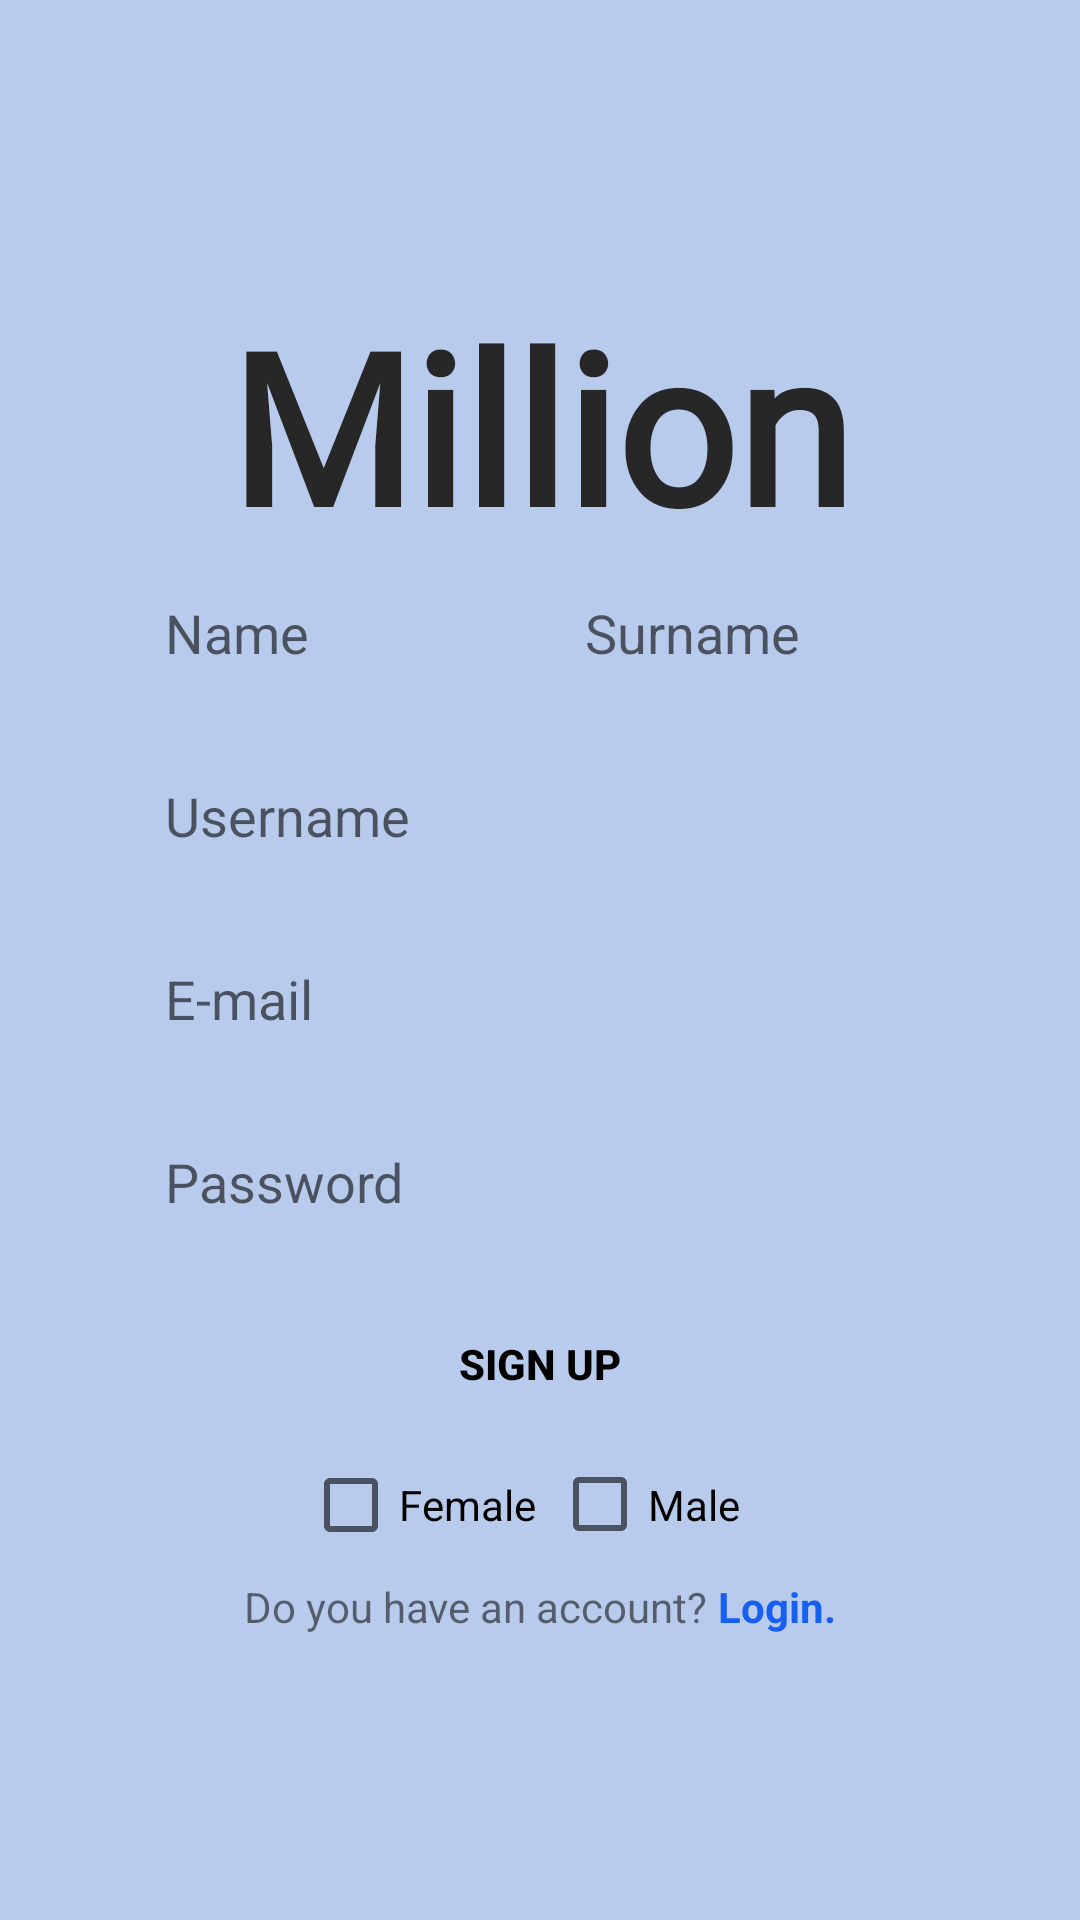

The Android layout XML behind this screen, and the referenced resources:
<!-- AndroidManifest.xml: application theme Theme.Million -->
<!-- res/layout/fragment_sign_up.xml -->
<?xml version="1.0" encoding="utf-8"?>
<androidx.constraintlayout.widget.ConstraintLayout xmlns:android="http://schemas.android.com/apk/res/android"
    xmlns:tools="http://schemas.android.com/tools"
    android:layout_width="match_parent"
    android:layout_height="match_parent"
    xmlns:app="http://schemas.android.com/apk/res-auto"
    tools:context=".view.SignUpFragment">

    <View
        android:id="@+id/orange_colo"
        android:layout_width="0dp"
        android:layout_height="0dp"
        android:layout_alignParentLeft="true"
        android:layout_alignParentTop="true"
        android:background="@drawable/login_background"
        app:layout_constraintBottom_toBottomOf="parent"
        app:layout_constraintEnd_toEndOf="parent"
        app:layout_constraintStart_toStartOf="parent"
        app:layout_constraintTop_toTopOf="parent" />


    <LinearLayout
        android:id="@+id/linearLayout2"
        android:layout_width="0dp"
        android:layout_height="0dp"
        android:gravity="center"
        android:orientation="vertical"
        app:layout_constraintBottom_toBottomOf="parent"
        app:layout_constraintEnd_toEndOf="parent"
        app:layout_constraintStart_toStartOf="parent"
        app:layout_constraintTop_toTopOf="parent">

        <TextView
            android:id="@+id/signUpTextView"
            android:layout_width="match_parent"
            android:layout_height="wrap_content"
            android:fontFamily="@font/yellow_regular"
            android:gravity="center"
            android:text="Million"
            android:textColor="#272727"
            android:textSize="70sp"
            android:textStyle="bold" />


        <LinearLayout
            android:layout_width="match_parent"
            android:layout_height="wrap_content"
            android:gravity="center"
            android:orientation="horizontal">

            <EditText
                android:id="@+id/nameTextSignUp"
                android:layout_width="130dp"
                android:layout_height="46dp"
                android:width="270dp"
                android:height="68dp"
                android:background="@drawable/text_corners"
                android:ems="10"
                android:hint="Name"
                android:inputType="textPersonName"
                android:paddingStart="10dp"
                android:paddingEnd="10dp"
                app:layout_constraintCircleRadius="100dp" />

            <EditText
                android:id="@+id/surnameTextSignUp"
                android:layout_width="130dp"
                android:layout_height="46dp"
                android:layout_marginStart="10dp"
                android:width="270dp"
                android:height="68dp"
                android:background="@drawable/text_corners"
                android:ems="10"
                android:hint="Surname"
                android:inputType="textPersonName"
                android:paddingStart="10dp"

                android:paddingEnd="10dp" />
        </LinearLayout>

        <EditText
            android:id="@+id/usernameTextSignUp"
            android:layout_width="270dp"
            android:layout_height="46dp"
            android:layout_marginTop="15dp"
            android:width="270dp"
            android:height="68dp"
            android:background="@drawable/text_corners"
            android:ems="10"
            android:hint="Username"
            android:inputType="textPersonName"
            android:paddingStart="10dp"
            android:paddingEnd="10dp"
            app:layout_constraintCircleRadius="100dp"
            app:layout_constraintEnd_toEndOf="parent"

            app:layout_constraintHorizontal_bias="0.512" />


        <EditText
            android:id="@+id/emailTextSignUp"
            android:layout_width="270dp"
            android:layout_height="46dp"
            android:layout_marginTop="15dp"
            android:width="270dp"
            android:height="68dp"
            android:background="@drawable/text_corners"
            android:ems="10"
            android:hint="E-mail"
            android:inputType="textPersonName"
            android:paddingStart="10dp"
            android:paddingEnd="10dp"
            app:layout_constraintCircleRadius="100dp"
            app:layout_constraintEnd_toEndOf="parent"

            app:layout_constraintHorizontal_bias="0.512" />

        <EditText
            android:id="@+id/passwordTextSignUp"
            android:layout_width="270dp"
            android:layout_height="46dp"
            android:layout_marginTop="15dp"
            android:width="270dp"
            android:height="58dp"
            android:background="@drawable/text_corners"
            android:ems="10"
            android:hint="Password"
            android:inputType="textPassword"
            android:paddingStart="10dp"
            android:paddingEnd="10dp" />

        <androidx.appcompat.widget.AppCompatButton
            android:id="@+id/signUpButton"
            android:layout_width="200dp"
            android:layout_height="45dp"
            android:layout_marginTop="15dp"
            android:background="@drawable/rounded_corners"
            android:backgroundTint="@color/white"
            android:contextClickable="false"
            android:linksClickable="false"
            android:text="SIGN UP"
            android:textStyle="bold"
            android:textColor="@color/black"
            app:layout_constraintCircleRadius="20dp"
            app:rippleColor="#FFFFFF" />


        <LinearLayout
            android:layout_width="wrap_content"
            android:layout_height="wrap_content"
            android:orientation="horizontal">

            <CheckBox
                android:id="@+id/femaleBox"
                android:layout_width="83dp"
                android:layout_height="48dp"
                android:text="Female" />

            <CheckBox
                android:id="@+id/maleBox"
                android:layout_width="75dp"
                android:layout_height="49dp"
                android:text="Male" />
        </LinearLayout>

        <LinearLayout
            android:layout_width="wrap_content"
            android:layout_height="wrap_content"
            android:orientation="horizontal">

            <TextView
                android:id="@+id/textView2"
                android:layout_width="wrap_content"
                android:layout_height="wrap_content"
                android:text="Do you have an account?" />

            <TextView
                android:id="@+id/signInText"
                android:layout_width="wrap_content"
                android:layout_height="wrap_content"
                android:text=" Login."
                android:textColor="#165FF1"
                android:textStyle="bold" />
        </LinearLayout>
    </LinearLayout>


</androidx.constraintlayout.widget.ConstraintLayout>
<!-- resources referenced by this layout -->
<resources>
  <color name="black">#FF000000</color>
  <color name="white">#FFFFFFFF</color>
  <!-- drawable login_background (drawable-v24) -->
  <vector
      xmlns:android="http://schemas.android.com/apk/res/android"
      xmlns:aapt="http://schemas.android.com/aapt"
      android:width="375dp"
      android:height="641dp"
      android:viewportWidth="375"
      android:viewportHeight="641">
  
      <group>
          <clip-path android:pathData="M0 0H375V641H0V0Z" />
          <path
              android:pathData="M0 0V641H375V0"
              android:fillColor="#B9CBED" />
      </group>
  </vector>
  <style name="Theme.Million" parent="Theme.AppCompat.Light.NoActionBar">
          
          <item name="colorPrimary">@color/customColor</item>
          <item name="colorPrimaryVariant">@color/purple_700</item>
          <item name="colorOnPrimary">@color/white</item>
          
          <item name="colorSecondary">@color/teal_200</item>
          <item name="colorSecondaryVariant">@color/teal_700</item>
          <item name="colorOnSecondary">@color/white</item>
          
          <item name="android:statusBarColor" tools:targetApi="l">@color/customColor</item>
          
  
  
      </style>
  <color name="customColor">#B9CBED</color>
  <color name="purple_700">#FF3700B3</color>
  <color name="teal_200">#FF03DAC5</color>
  <color name="teal_700">#FF018786</color>
</resources>
